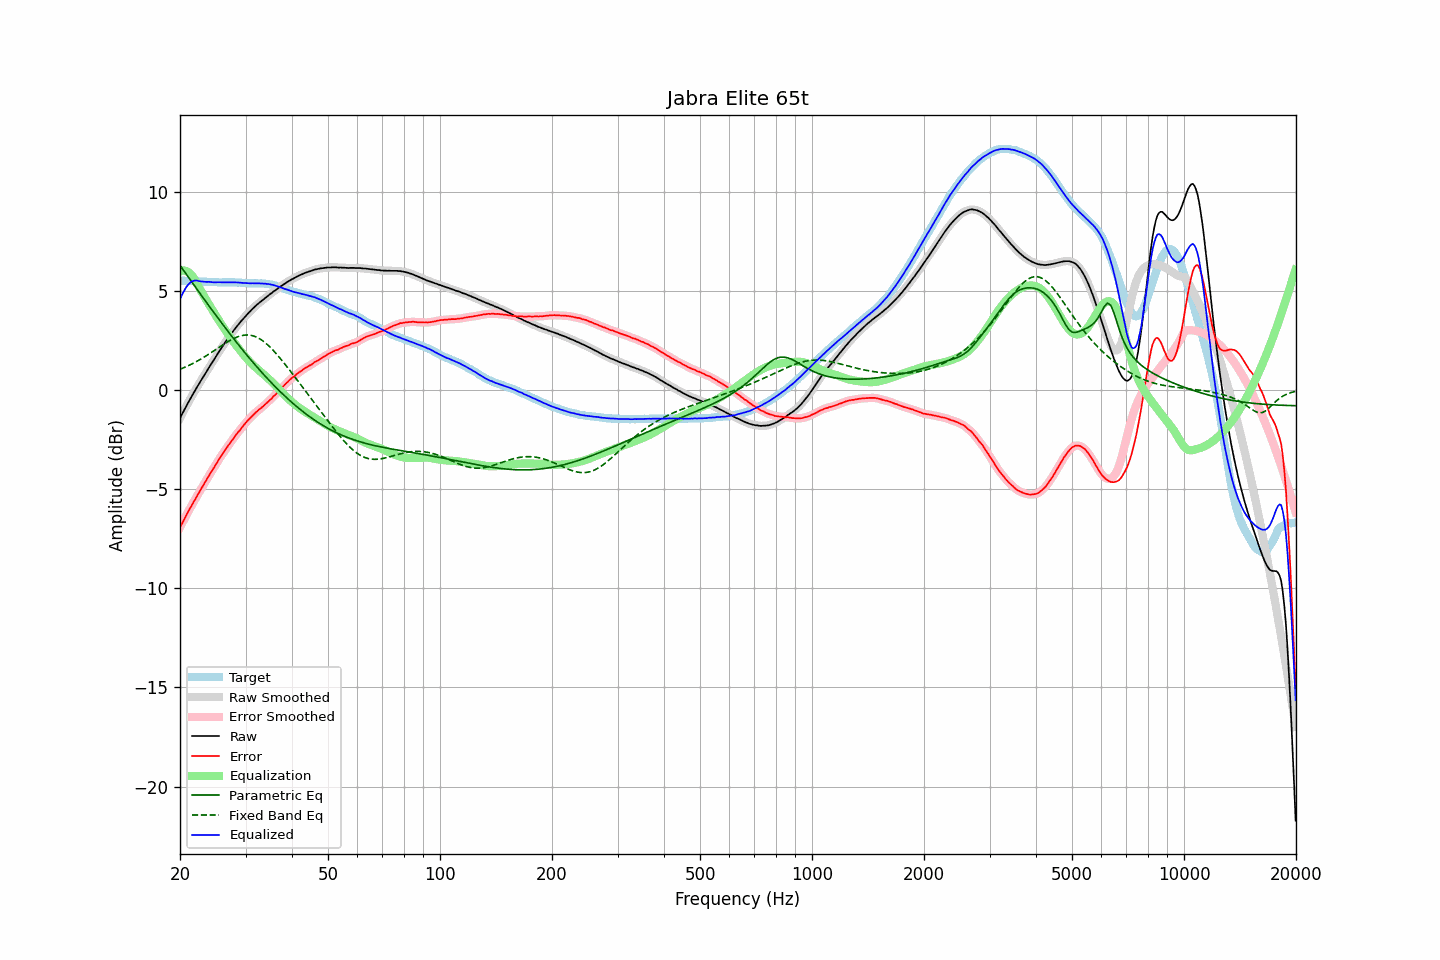

Source data for this figure (header and first rows):
frequency, raw, error, smoothed, error_smoothed, equalization, parametric_eq, fixed_band_eq, equalized_raw, equalized_smoothed, target
20.00, -1.42, -6.93, -1.42, -6.93, 5.99, 6.29, 1.04, 4.58, 4.57, 5.51
20.20, -1.26, -6.77, -1.26, -6.77, 6.02, 6.18, 1.08, 4.76, 4.76, 5.51
20.40, -1.11, -6.62, -1.10, -6.61, 6.03, 6.06, 1.11, 4.92, 4.93, 5.51
20.61, -0.95, -6.46, -0.95, -6.46, 6.02, 5.95, 1.15, 5.07, 5.07, 5.51
20.81, -0.80, -6.30, -0.80, -6.30, 6.00, 5.83, 1.18, 5.20, 5.20, 5.50
21.02, -0.65, -6.15, -0.65, -6.15, 5.96, 5.72, 1.22, 5.31, 5.31, 5.50
21.23, -0.51, -6.01, -0.50, -6.01, 5.90, 5.60, 1.26, 5.39, 5.39, 5.50
21.44, -0.36, -5.87, -0.36, -5.86, 5.82, 5.49, 1.30, 5.46, 5.46, 5.51
21.66, -0.22, -5.72, -0.22, -5.72, 5.72, 5.37, 1.34, 5.50, 5.50, 5.50
21.87, -0.08, -5.57, -0.08, -5.57, 5.60, 5.26, 1.38, 5.52, 5.52, 5.50
22.09, 0.06, -5.42, 0.06, -5.43, 5.46, 5.15, 1.43, 5.52, 5.52, 5.49
22.31, 0.20, -5.28, 0.20, -5.28, 5.31, 5.03, 1.47, 5.51, 5.51, 5.49
22.54, 0.33, -5.15, 0.34, -5.14, 5.16, 4.92, 1.52, 5.49, 5.49, 5.48
22.76, 0.47, -5.00, 0.47, -5.01, 5.01, 4.81, 1.56, 5.48, 5.48, 5.48
22.99, 0.60, -4.87, 0.60, -4.87, 4.87, 4.69, 1.61, 5.47, 5.47, 5.48
23.22, 0.73, -4.73, 0.73, -4.74, 4.73, 4.58, 1.66, 5.46, 5.46, 5.46
23.45, 0.86, -4.60, 0.86, -4.60, 4.59, 4.47, 1.71, 5.46, 5.46, 5.46
23.69, 1.00, -4.45, 1.00, -4.45, 4.46, 4.36, 1.76, 5.46, 5.46, 5.45
23.92, 1.13, -4.31, 1.13, -4.32, 4.32, 4.25, 1.81, 5.46, 5.45, 5.44
24.16, 1.26, -4.18, 1.26, -4.18, 4.19, 4.14, 1.87, 5.45, 5.45, 5.44
24.40, 1.38, -4.06, 1.39, -4.05, 4.05, 4.02, 1.92, 5.44, 5.44, 5.44
24.65, 1.51, -3.93, 1.51, -3.93, 3.92, 3.91, 1.97, 5.43, 5.43, 5.44
24.89, 1.64, -3.80, 1.64, -3.80, 3.79, 3.80, 2.03, 5.43, 5.43, 5.44
25.14, 1.77, -3.67, 1.77, -3.66, 3.66, 3.70, 2.08, 5.43, 5.43, 5.44
25.39, 1.90, -3.53, 1.90, -3.53, 3.53, 3.59, 2.14, 5.44, 5.44, 5.43
25.65, 2.03, -3.40, 2.03, -3.40, 3.41, 3.48, 2.19, 5.44, 5.44, 5.43
25.91, 2.15, -3.28, 2.15, -3.28, 3.28, 3.37, 2.25, 5.43, 5.43, 5.43
26.16, 2.27, -3.16, 2.27, -3.16, 3.16, 3.26, 2.30, 5.43, 5.43, 5.44
26.43, 2.39, -3.05, 2.39, -3.04, 3.04, 3.15, 2.35, 5.43, 5.43, 5.44
26.69, 2.51, -2.92, 2.51, -2.92, 2.92, 3.05, 2.40, 5.43, 5.43, 5.43
26.96, 2.63, -2.80, 2.63, -2.81, 2.81, 2.94, 2.45, 5.44, 5.43, 5.43
27.23, 2.74, -2.69, 2.74, -2.69, 2.69, 2.84, 2.50, 5.43, 5.43, 5.43
27.50, 2.85, -2.58, 2.85, -2.58, 2.58, 2.73, 2.54, 5.43, 5.43, 5.43
27.77, 2.96, -2.48, 2.96, -2.47, 2.47, 2.63, 2.58, 5.43, 5.43, 5.44
28.05, 3.07, -2.36, 3.07, -2.36, 2.36, 2.52, 2.62, 5.43, 5.43, 5.43
28.33, 3.17, -2.26, 3.17, -2.25, 2.25, 2.42, 2.66, 5.42, 5.43, 5.43
28.62, 3.28, -2.14, 3.28, -2.15, 2.15, 2.32, 2.69, 5.43, 5.42, 5.42
28.90, 3.37, -2.05, 3.37, -2.04, 2.04, 2.22, 2.71, 5.41, 5.42, 5.42
29.19, 3.47, -1.94, 3.47, -1.94, 1.94, 2.12, 2.74, 5.41, 5.41, 5.41
29.48, 3.56, -1.84, 3.56, -1.84, 1.84, 2.02, 2.75, 5.40, 5.40, 5.40
29.78, 3.66, -1.74, 3.66, -1.74, 1.74, 1.92, 2.77, 5.40, 5.40, 5.40
30.08, 3.75, -1.65, 3.75, -1.64, 1.65, 1.82, 2.77, 5.40, 5.40, 5.40
30.38, 3.84, -1.55, 3.84, -1.55, 1.55, 1.72, 2.78, 5.39, 5.39, 5.39
30.68, 3.92, -1.46, 3.92, -1.46, 1.46, 1.62, 2.77, 5.39, 5.39, 5.39
30.99, 4.00, -1.38, 4.00, -1.38, 1.38, 1.53, 2.76, 5.38, 5.38, 5.38
31.30, 4.09, -1.29, 4.08, -1.30, 1.30, 1.43, 2.74, 5.39, 5.38, 5.38
31.61, 4.16, -1.22, 4.16, -1.22, 1.22, 1.34, 2.72, 5.38, 5.38, 5.38
31.93, 4.24, -1.14, 4.24, -1.14, 1.14, 1.24, 2.69, 5.38, 5.38, 5.38
32.24, 4.31, -1.07, 4.31, -1.07, 1.07, 1.15, 2.65, 5.38, 5.38, 5.39
32.57, 4.38, -0.99, 4.38, -1.00, 1.00, 1.06, 2.61, 5.38, 5.38, 5.37
32.89, 4.44, -0.94, 4.44, -0.94, 0.93, 0.97, 2.56, 5.37, 5.38, 5.38
33.22, 4.51, -0.87, 4.51, -0.87, 0.86, 0.88, 2.51, 5.38, 5.37, 5.38
33.55, 4.57, -0.80, 4.57, -0.80, 0.79, 0.79, 2.45, 5.37, 5.37, 5.38
33.89, 4.64, -0.72, 4.64, -0.73, 0.72, 0.70, 2.39, 5.36, 5.36, 5.36
34.23, 4.70, -0.65, 4.70, -0.65, 0.65, 0.61, 2.32, 5.35, 5.35, 5.35
34.57, 4.77, -0.58, 4.77, -0.58, 0.58, 0.53, 2.24, 5.35, 5.34, 5.35
34.92, 4.83, -0.49, 4.83, -0.50, 0.50, 0.44, 2.17, 5.33, 5.33, 5.33
35.27, 4.89, -0.43, 4.89, -0.42, 0.42, 0.35, 2.08, 5.31, 5.31, 5.32
35.62, 4.96, -0.33, 4.95, -0.34, 0.34, 0.27, 2.00, 5.30, 5.29, 5.29
35.97, 5.01, -0.26, 5.01, -0.26, 0.26, 0.19, 1.91, 5.27, 5.27, 5.28
... 635 more rows
